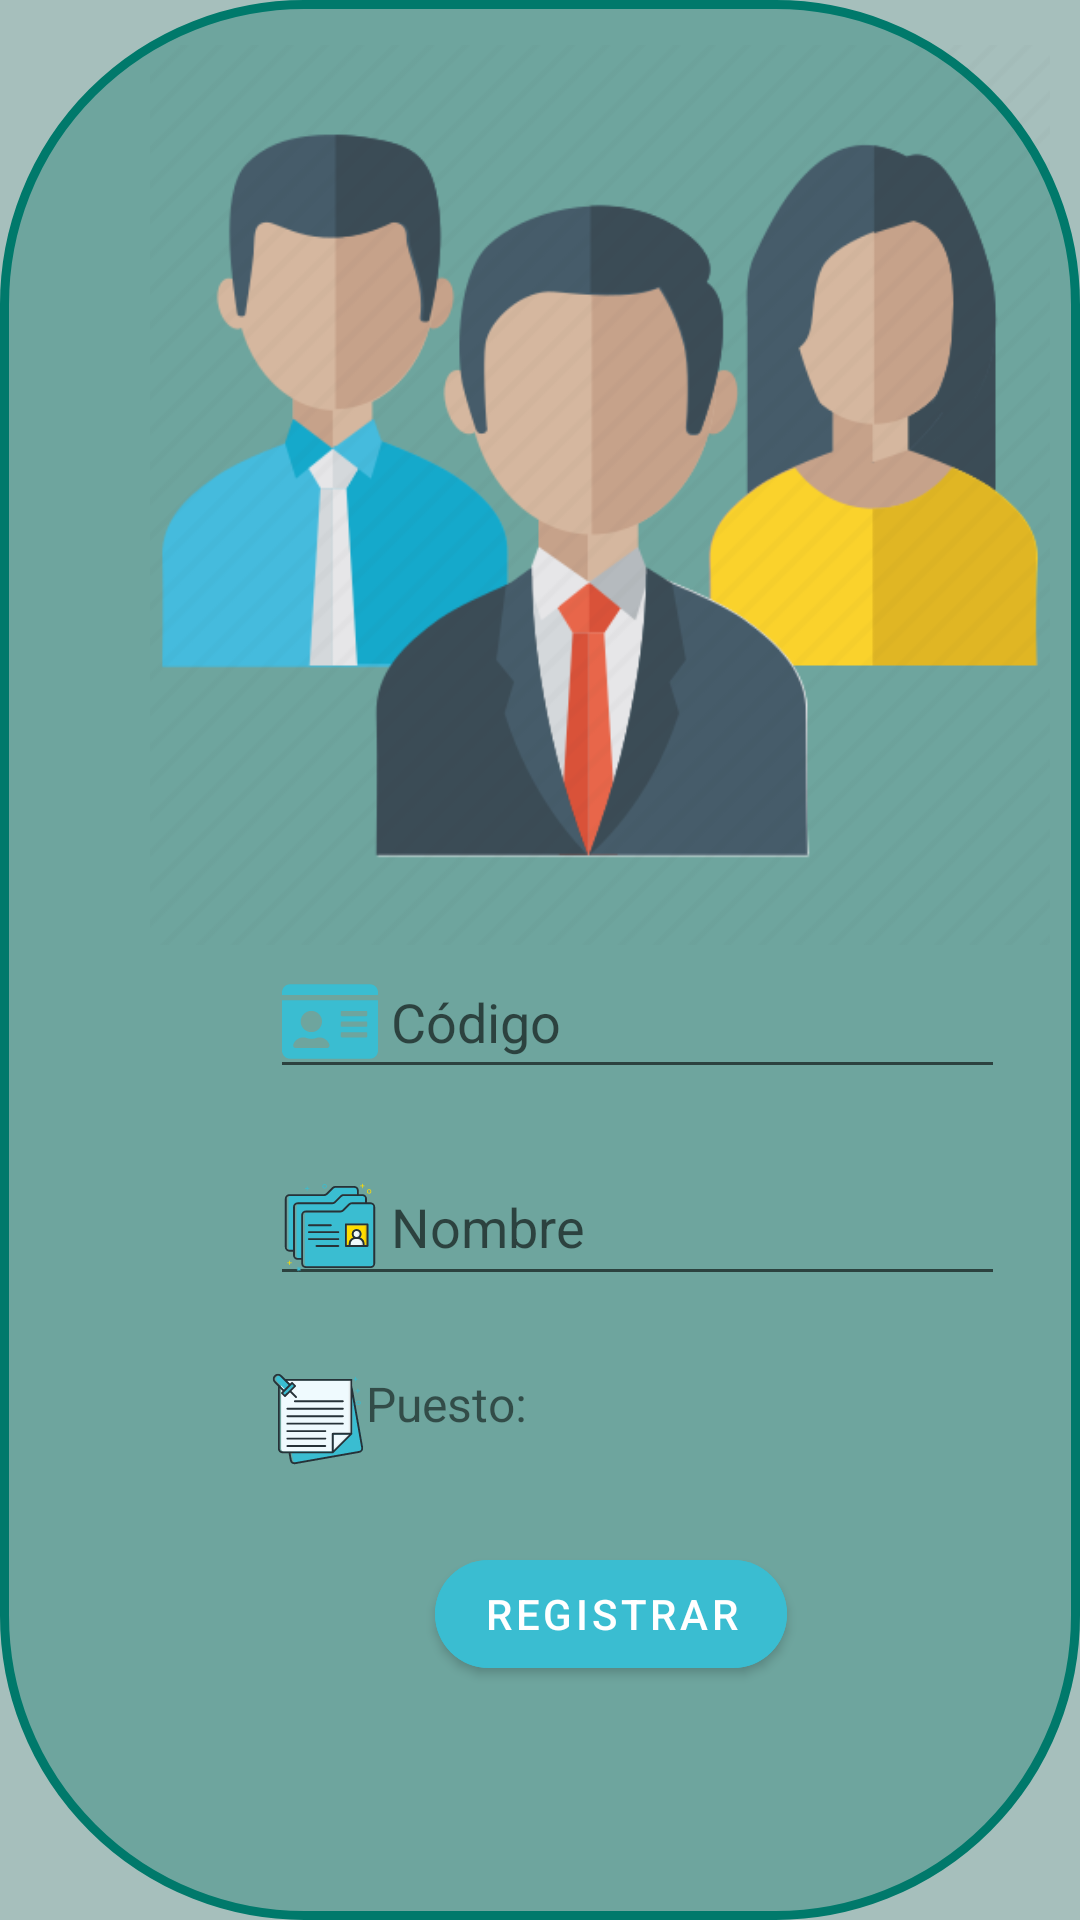

Write the Android layout XML for this screen, with the resource values it uses.
<!-- AndroidManifest.xml: application theme Theme.PDM_2022_I_P2_EQUIPO3 -->
<!-- res/layout/content_registrar_empleado.xml -->
<?xml version="1.0" encoding="utf-8"?>
<androidx.constraintlayout.widget.ConstraintLayout
    xmlns:android="http://schemas.android.com/apk/res/android"
    xmlns:app="http://schemas.android.com/apk/res-auto"
    xmlns:tools="http://schemas.android.com/tools"
    android:layout_width="match_parent"
    android:layout_height="match_parent"
    android:background="#A6BFBC"
    app:layout_behavior="@string/appbar_scrolling_view_behavior">

    <View
        android:id="@+id/vwCliente"
        android:layout_width="match_parent"
        android:layout_height="match_parent"
        android:background="@drawable/view_content_empleado"
        app:layout_constraintBottom_toBottomOf="parent"
        app:layout_constraintEnd_toEndOf="parent"
        app:layout_constraintStart_toStartOf="parent"
        app:layout_constraintTop_toTopOf="parent"/>

    <LinearLayout
        android:layout_width="match_parent"
        android:layout_height="match_parent"
        android:orientation="vertical"
        >

        <ImageView
            android:id="@+id/image_empleado"
            android:layout_width="300dp"
            android:layout_height="300dp"
            android:layout_marginLeft="50dp"
            android:layout_marginTop="15dp"
            android:src="@drawable/icono_staff"
            tools:layout_editor_absoluteX="45dp"
            tools:layout_editor_absoluteY="-19dp" />

        <EditText
            android:id="@+id/txtCodigoEmpleado"
            android:layout_width="245dp"
            android:layout_height="wrap_content"
            android:layout_marginStart="90dp"
            android:drawableLeft="@drawable/ic_codigo_empleado"
            android:hint=" Código"
            android:minHeight="48dp"
            android:inputType="text"
            tools:ignore="LabelFor,TextContrastCheck"/>

        <EditText
            android:id="@+id/txtNombreEmpleado"
            android:layout_width="245dp"
            android:layout_height="wrap_content"
            android:layout_marginStart="90dp"
            android:layout_marginTop="20dp"
            android:drawableLeft="@drawable/ic_nbe_empleado"
            android:hint=" Nombre"
            android:minHeight="48dp"
            android:inputType="textPersonName"
            tools:ignore="LabelFor,TextContrastCheck"
            />

        <LinearLayout
            android:layout_width="wrap_content"
            android:layout_height="wrap_content"
            android:orientation="horizontal"
            android:layout_marginStart="90dp"
            android:layout_marginTop="15dp">
            <TextView
                android:layout_width="wrap_content"
                android:layout_height="wrap_content"
                android:text="Puesto:"
                android:drawableLeft="@drawable/ic_puesto"
                android:textSize="16dp"
                android:layout_marginTop="10dp"
                />
            <Spinner
                android:id="@+id/spinnerPuesto"
                android:layout_width="150dp"
                android:layout_height="wrap_content"
                android:layout_marginStart="10dp"
                android:layout_marginTop="10dp"/>
        </LinearLayout>

        <Button
            android:id="@+id/btnRegistrarEmpleado"
            android:layout_width="wrap_content"
            android:layout_height="wrap_content"
            android:text="Registrar"
            android:layout_marginStart="145dp"
            android:layout_marginTop="25dp"
            android:backgroundTint="#3ABDD1"
            app:cornerRadius="20dp"
            />


    </LinearLayout>


</androidx.constraintlayout.widget.ConstraintLayout>
<!-- resources referenced by this layout -->
<resources>
  <!-- drawable ic_codigo_empleado (drawable) -->
  <vector android:height="28.444445dp" android:viewportHeight="512"
      android:viewportWidth="576" android:width="32dp" xmlns:android="http://schemas.android.com/apk/res/android">
      <path android:fillColor="#3abdd1" android:pathData="M528,32L48,32C21.5,32 0,53.5 0,80v16h576L576,80c0,-26.5 -21.5,-48 -48,-48zM0,432c0,26.5 21.5,48 48,48h480c26.5,0 48,-21.5 48,-48L576,128L0,128v304zM352,200c0,-4.4 3.6,-8 8,-8h144c4.4,0 8,3.6 8,8v16c0,4.4 -3.6,8 -8,8L360,224c-4.4,0 -8,-3.6 -8,-8v-16zM352,264c0,-4.4 3.6,-8 8,-8h144c4.4,0 8,3.6 8,8v16c0,4.4 -3.6,8 -8,8L360,288c-4.4,0 -8,-3.6 -8,-8v-16zM352,328c0,-4.4 3.6,-8 8,-8h144c4.4,0 8,3.6 8,8v16c0,4.4 -3.6,8 -8,8L360,352c-4.4,0 -8,-3.6 -8,-8v-16zM176,192c35.3,0 64,28.7 64,64s-28.7,64 -64,64 -64,-28.7 -64,-64 28.7,-64 64,-64zM67.1,396.2C75.5,370.5 99.6,352 128,352h8.2c12.3,5.1 25.7,8 39.8,8s27.6,-2.9 39.8,-8h8.2c28.4,0 52.5,18.5 60.9,44.2 3.2,9.9 -5.2,19.8 -15.6,19.8L82.7,416c-10.4,0 -18.8,-10 -15.6,-19.8z"/>
  </vector>
  <!-- drawable ic_nbe_empleado: vector/xml drawable (drawable, 5503 chars, omitted) -->
  <!-- drawable ic_puesto: vector/xml drawable (drawable, 3416 chars, omitted) -->
  <!-- drawable icono_staff: png bitmap (drawable, 31690 bytes) -->
  <!-- drawable view_content_empleado (drawable) -->
  <?xml version="1.0" encoding="utf-8"?>
  <shape xmlns:android="http://schemas.android.com/apk/res/android">
      <solid android:color="#6EA59E"/>
      <corners android:topRightRadius="100dp"
          android:topLeftRadius="100dp"
          android:bottomLeftRadius="100dp"
          android:bottomRightRadius="100dp"
          />
      <stroke android:width="3dp"
          android:color="#00796B"/>
  </shape>
  <style name="Theme.PDM_2022_I_P2_EQUIPO3" parent="Theme.MaterialComponents.DayNight.DarkActionBar">
          
          <item name="colorPrimary">@color/purple_500</item>
          <item name="colorPrimaryVariant">@color/purple_700</item>
          <item name="colorOnPrimary">@color/white</item>
          
          <item name="colorSecondary">@color/teal_200</item>
          <item name="colorSecondaryVariant">@color/teal_700</item>
          <item name="colorOnSecondary">@color/black</item>
          
          <item name="android:statusBarColor" tools:targetApi="l">?attr/colorPrimaryVariant</item>
          
      </style>
  <!-- not gathered from this repository: default colours our renderer supplied (Android Studio template values) -->
  <color name="purple_500">#FF6200EE</color>
  <color name="purple_700">#FF3700B3</color>
  <color name="teal_200">#FF03DAC5</color>
  <color name="teal_700">#FF018786</color>
  <color name="black">#FF000000</color>
  <color name="white">#FFFFFFFF</color>
</resources>
